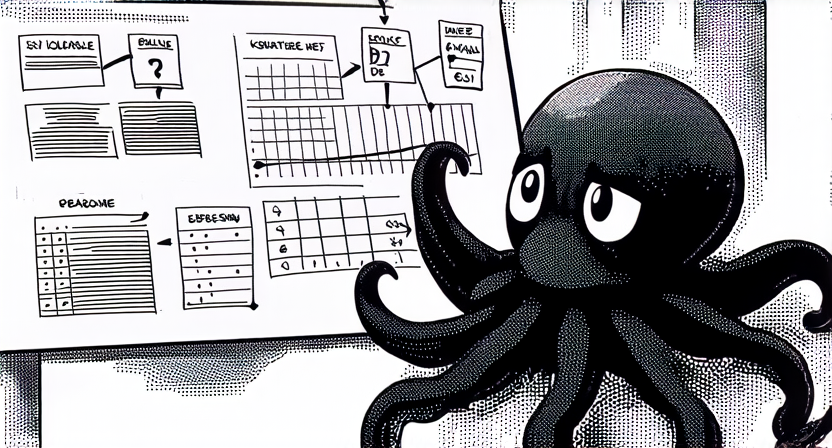
Generation parameters embedded in this image by ComfyUI (PNG 'prompt' text chunk: the API-format workflow graph, JSON):
{"6":{"inputs":{"text":"little confused black (octopus:1.4) staring at a flipchart with complex analytics drawings, boxplots, line charts, network,\nblack and white drawing, cartoon","clip":["11",0]},"class_type":"CLIPTextEncode"},"11":{"inputs":{"clip_name1":"clip_g.safetensors","clip_name2":"clip_l.safetensors","clip_name3":"t5xxl_fp8_e4m3fn.safetensors"},"class_type":"TripleCLIPLoader"},"13":{"inputs":{"shift":3.0,"model":["252",0]},"class_type":"ModelSamplingSD3"},"67":{"inputs":{"conditioning":["71",0]},"class_type":"ConditioningZeroOut"},"68":{"inputs":{"start":0.1,"end":1.0,"conditioning":["67",0]},"class_type":"ConditioningSetTimestepRange"},"69":{"inputs":{"conditioning_1":["68",0],"conditioning_2":["70",0]},"class_type":"ConditioningCombine"},"70":{"inputs":{"start":0.0,"end":0.1,"conditioning":["71",0]},"class_type":"ConditioningSetTimestepRange"},"71":{"inputs":{"text":"","clip":["11",0]},"class_type":"CLIPTextEncode"},"135":{"inputs":{"width":832,"height":448,"batch_size":10},"class_type":"EmptySD3LatentImage"},"231":{"inputs":{"samples":["271",0],"vae":["252",2]},"class_type":"VAEDecode"},"233":{"inputs":{"images":["231",0]},"class_type":"PreviewImage"},"252":{"inputs":{"ckpt_name":"sd3_medium.safetensors"},"class_type":"CheckpointLoaderSimple"},"271":{"inputs":{"seed":255556930821292,"steps":28,"cfg":4.5,"sampler_name":"euler","scheduler":"sgm_uniform","denoise":1.0,"model":["13",0],"positive":["6",0],"negative":["69",0],"latent_image":["135",0]},"class_type":"KSampler"},"273":{"inputs":{"filename_prefix":"ComfyUI","images":["231",0]},"class_type":"SaveImage"}}